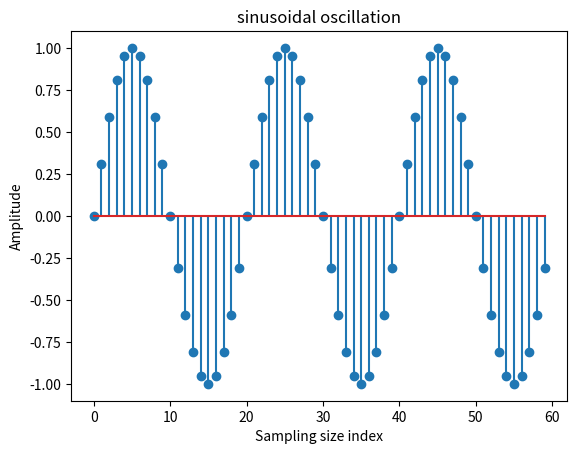
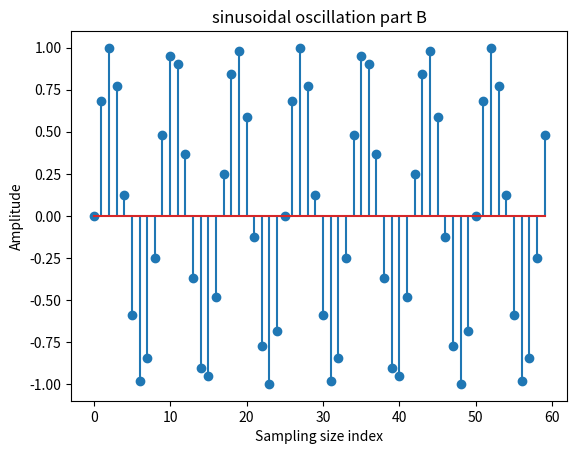

The script that saved these images, in order:
import numpy as np
import matplotlib.pyplot as plt


amp = 1
fa = 8000
k = np.arange(0, 60)

#part A

fnot = 400
x_A = amp*np.sin(2*np.pi*k*fnot/fa)

plt.figure()
plt.stem(k, x_A)
plt.title("sinusoidal oscillation")
plt.xlabel("Sampling size index")
plt.ylabel("Amplitude")
plt.show()

#part B

fnot_2 = 960
x_B = amp*np.sin(2*np.pi*k*fnot_2/fa)

plt.figure()
plt.stem(k, x_B)
plt.title("sinusoidal oscillation part B")
plt.xlabel("Sampling size index")
plt.ylabel("Amplitude")
plt.show()


